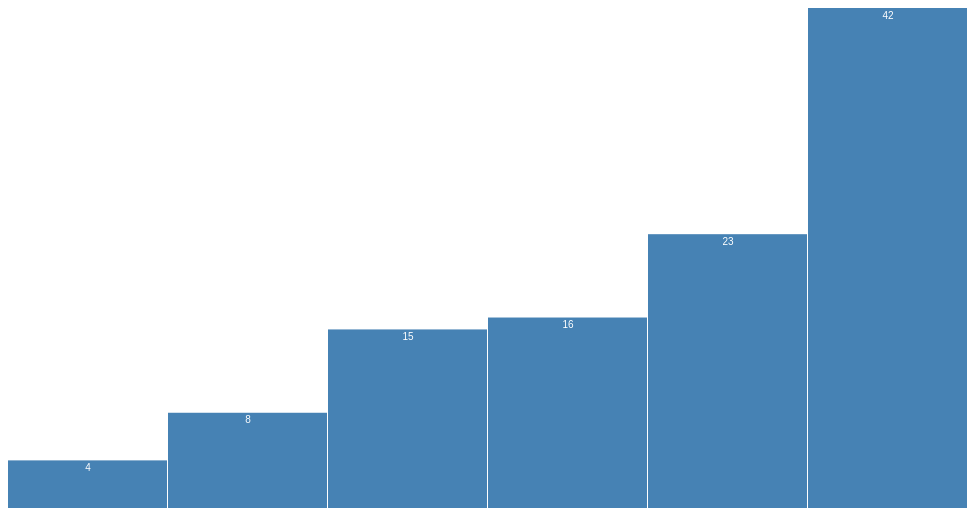
D3 v3 page, settled after 360 driven frames (6 s of simulated time); the page loaded 1 data file(s).


  var data = [
  {name: "Locke",    value:  4},
  {name: "Reyes",    value:  8},
  {name: "Ford",     value: 15},
  {name: "Jarrah",   value: 16},
  {name: "Shephard", value: 23},
  {name: "Kwon",     value: 42}
];

var employees = [
{ "firstName":"John" , "value":30 }, 
{ "firstName":"Anna" , "value":40 }, 
{ "firstName":"Peter" , "value": 60 }
];
   var width = 960,
    height = 500;

var y = d3.scale.linear()
    .range([height, 0]);

var chart = d3.select(".chart")
    .attr("width", width)
    .attr("height", height);

d3.csv("data.csv", type, function(error, data) {
  y.domain([0, d3.max(data, function(d) { return d.value; })]);

  var barWidth = width / data.length;

  var bar = chart.selectAll("g")
      .data(data)
    .enter().append("g")
      .attr("transform", function(d, i) { return "translate(" + i * barWidth + ",0)"; });

  bar.append("rect")
      .attr("y", function(d) { return y(d.value); })
      .attr("height", function(d) { return height - y(d.value); })
      .attr("width", barWidth - 1);

  bar.append("text")
      .attr("x", barWidth / 2)
      .attr("y", function(d) { return y(d.value) + 3; })
      .attr("dy", ".75em")
      .text(function(d) { return d.value; });
});

function type(d) {
  d.value = +d.value; // coerce to number
  return d;
}



### data: data.csv
name, value
taha, 4
sur, 8
him, 15
manoj, 16
sagar, 23
rushb, 42